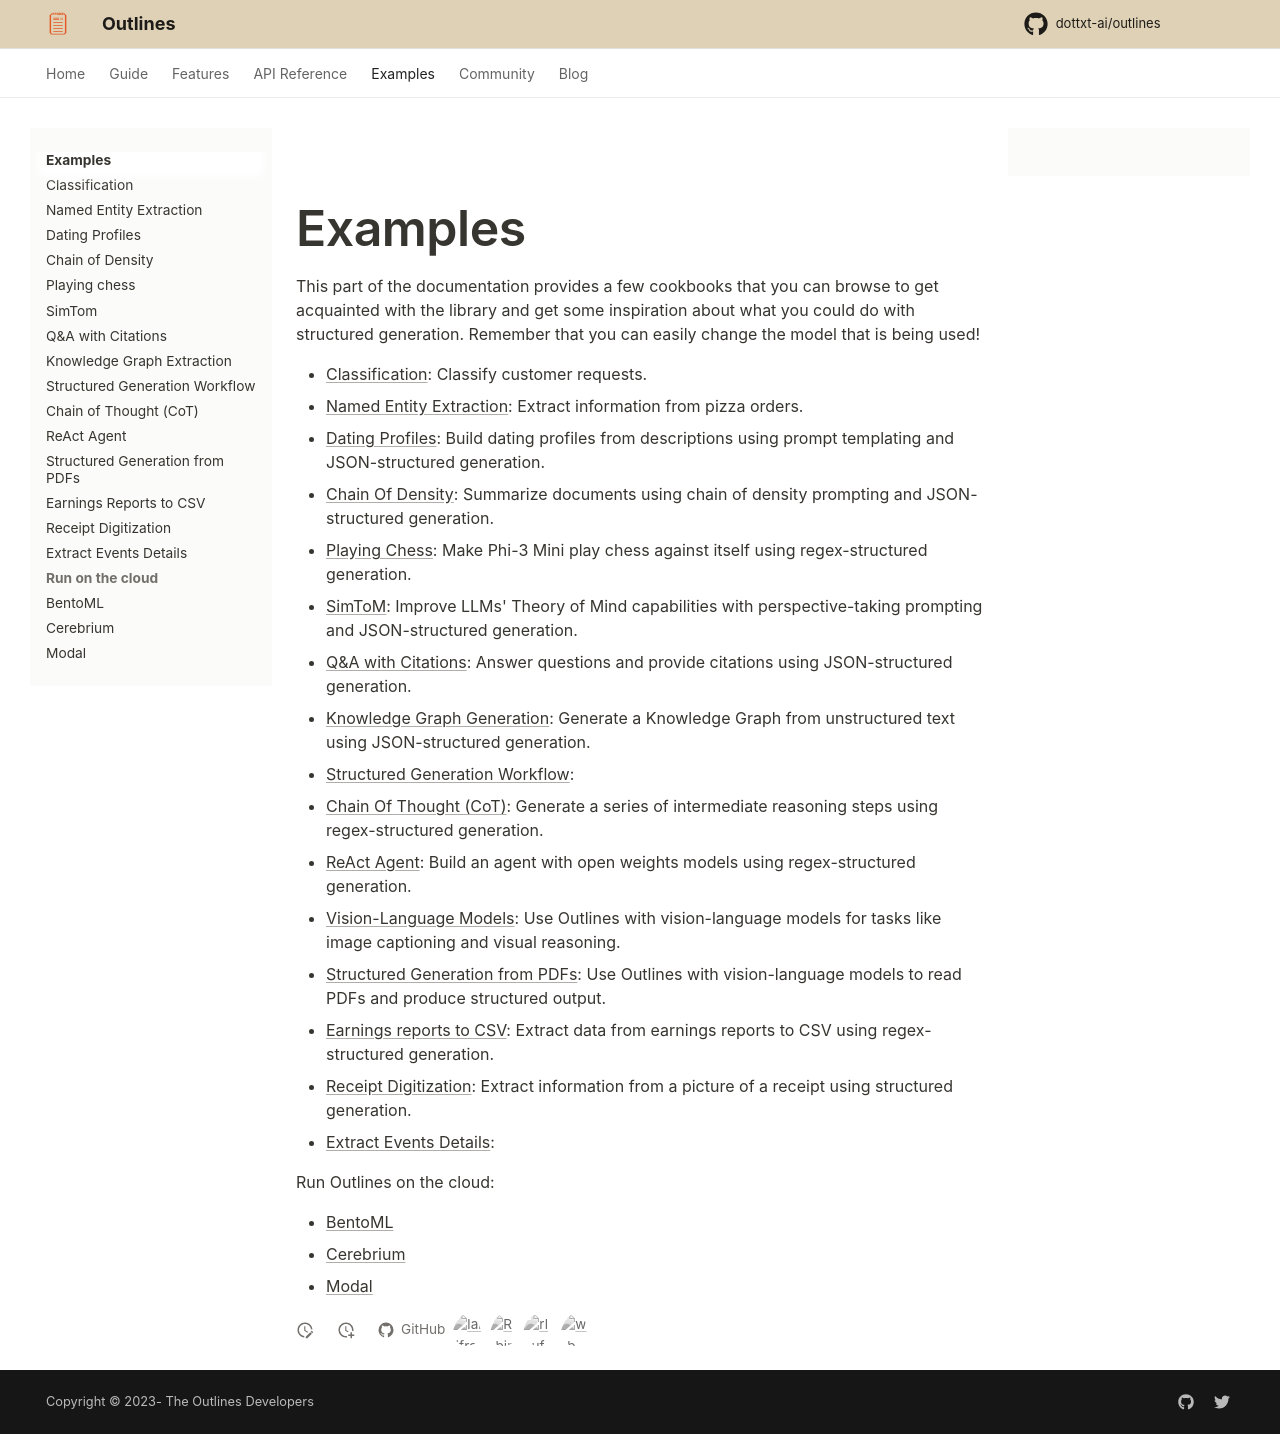

repository: CooperBench-Human-Pilot/dottxt_ai_outlines_task-task1655-f7-f10 · page: main/examples/index.html · generator: mkdocs

# Examples

This part of the documentation provides a few cookbooks that you can browse to get acquainted with the library and get some inspiration about what you could do with structured generation. Remember that you can easily change the model that is being used!

- [Classification](classification.md): Classify customer requests.
- [Named Entity Extraction](extraction.md): Extract information from pizza orders.
- [Dating Profiles](dating_profiles.md): Build dating profiles from descriptions using prompt templating and JSON-structured generation.
- [Chain Of Density](chain_of_density.md): Summarize documents using chain of density prompting and JSON-structured generation.
- [Playing Chess](models_playing_chess.md): Make Phi-3 Mini play chess against itself using regex-structured generation.
- [SimToM](simtom.md): Improve LLMs' Theory of Mind capabilities with perspective-taking prompting and JSON-structured generation.
- [Q&A with Citations](qa-with-citations.md): Answer questions and provide citations using JSON-structured generation.
- [Knowledge Graph Generation](knowledge_graph_extraction.md): Generate a Knowledge Graph from unstructured text using JSON-structured generation.
- [Structured Generation Workflow](structured_generation_workflow.md):
- [Chain Of Thought (CoT)](chain_of_thought.md): Generate a series of intermediate reasoning steps using regex-structured generation.
- [ReAct Agent](react_agent.md): Build an agent with open weights models using regex-structured generation.
- [Vision-Language Models](atomic_caption.md): Use Outlines with vision-language models for tasks like image captioning and visual reasoning.
- [Structured Generation from PDFs](read-pdfs.md): Use Outlines with vision-language models to read PDFs and produce structured output.
- [Earnings reports to CSV](earnings-reports.md): Extract data from earnings reports to CSV using regex-structured generation.
- [Receipt Digitization](receipt-digitization.md): Extract information from a picture of a receipt using structured generation.
- [Extract Events Details](extract_event_details.md):

Run Outlines on the cloud:

- [BentoML](deploy-using-bentoml.md)
- [Cerebrium](deploy-using-cerebrium.md)
- [Modal](deploy-using-modal.md)
